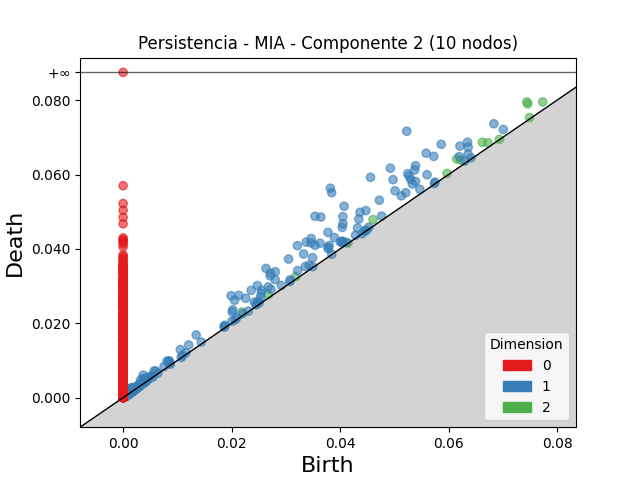

The file beside this chart, header and first rows:
dimension, birth, death
2, 0.07442, 0.07951
2, 0.07461, 0.07901
2, 0.0615, 0.06419
2, 0.06623, 0.06867
2, 0.07735, 0.07951
2, 0.04606, 0.04787
2, 0.0622, 0.06392
2, 0.06724, 0.06854
2, 0.02193, 0.02303
2, 0.02676, 0.02769
2, 0.03181, 0.03253
2, 0.05971, 0.0603
2, 0.07492, 0.07532
2, 0.0446, 0.04498
2, 0.001605, 0.001837
2, 0.001953, 0.002172
2, 0.001754, 0.001967
2, 0.002094, 0.0023
2, 0.00138, 0.001579
2, 0.001296, 0.001488
2, 0.001772, 0.001943
2, 0.001437, 0.001603
2, 0.001709, 0.001866
2, 0.001424, 0.001578
2, 0.00233, 0.002484
2, 0.0008723, 0.00102
2, 0.001541, 0.001688
2, 0.0008913, 0.001037
2, 0.00134, 0.001483
2, 0.001976, 0.002118
2, 0.001706, 0.001848
2, 0.001314, 0.001455
2, 0.001405, 0.001544
2, 0.001796, 0.001934
2, 0.001334, 0.001469
2, 0.001717, 0.001851
2, 0.002253, 0.002384
2, 0.001714, 0.001842
2, 0.001464, 0.00159
2, 0.001199, 0.001325
2, 0.0008617, 0.0009865
2, 0.001252, 0.001377
2, 0.001842, 0.001964
2, 0.001187, 0.001309
2, 0.001726, 0.001846
2, 0.002057, 0.002174
2, 0.002408, 0.002524
2, 0.002129, 0.002242
2, 0.002078, 0.00219
2, 0.001783, 0.001889
2, 0.04146, 0.04156
2, 0.0006658, 0.0007656
2, 0.001961, 0.002058
2, 0.001627, 0.001723
2, 0.001336, 0.001431
2, 0.001465, 0.001559
2, 0.001627, 0.001721
2, 0.001753, 0.001845
2, 0.06937, 0.06946
2, 0.001285, 0.001377
... 10,149 more rows
